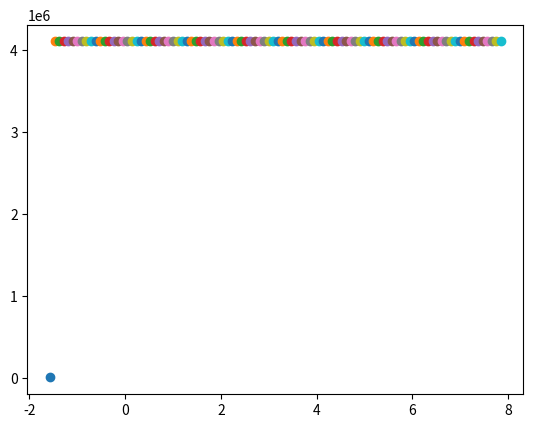
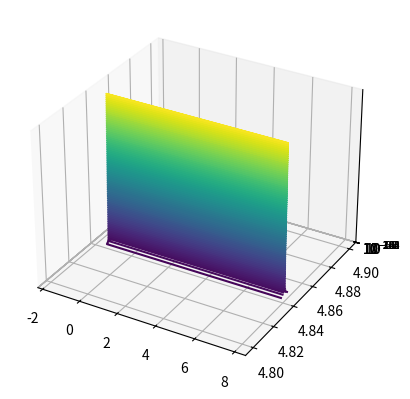

Write Python code to recreate these figures, in order.
import numpy as np
import matplotlib.pyplot as plt
from mpl_toolkits.mplot3d import Axes3D

#Initialize variables
Ls = 20e-12 #SQUID self inductance
Lj = 60e-12 #SQUID josephson inductance
Cj = 100e-15 #SQUID junction capacitance
Rsg = 100 #SQUID sub gap loss
Mc = 1e-12 #Resonator to SQUID mutual inductance
Lc = 80e-12 #SQUID couple inductance
Cc = 100e-12 #Resonator to t-line coupling capacitance
Z1 = 50
omega_r = 2*np.pi*5e9
pi = np.pi

Omegas = 2*pi*np.linspace(4.8e9,4.9e9,1000)
phis = np.linspace(-pi/2,5*pi/2,100)

Zeff = np.empty((len(phis),len(Omegas)),dtype=complex)
Z_loaded_tline = np.empty((len(phis),len(Omegas)),dtype=complex)
Ztot = np.empty((len(phis),len(Omegas)),dtype=complex)

#Now define some derived quantities
Ys = 1/Rsg + 1j*Omegas*Cj #Shunt admittance
ys = 1j*Omegas*Lj*Ys
#Ztline = 1j*50*np.tan(Omegas*(pi/(4*pi*omega_r)))
ZCc = 1/(1j*Omegas*Cc)

max_val = []
for i,phi in enumerate(phis):
  Zeff[i,:] = 1j*Omegas*(Lc-(Mc**2)/(Ls+(Lj/(np.cos(phi)+ys))))
  Z_loaded_tline[i,:] = Z1*(Zeff[i,:] + 1j*Z1*np.tan(Omegas*pi/(2*omega_r)))/(Z1 + 1j*Zeff[1,:]*np.tan(Omegas*pi/(2*omega_r)))
  Ztot[i,:] = ZCc + Z_loaded_tline[i,:]

  max_val.append(Omegas[np.argmax(np.abs(Ztot[i,:]))])
  plt.figure(7)
  plt.plot(phi,np.max(np.abs(Ztot[i,:])),'o')

phis,Omegas = np.meshgrid(phis,Omegas)
fig = plt.figure()
ax = plt.axes(projection='3d',zscale = 'log')
ax.contour3D(phis,Omegas/(2*pi)/1e9,np.transpose(np.abs(Ztot)),100,cmap='viridis')

plt.show()
#plt.figure(1)
#plt.plot(Omegas,np.abs(Ztot[i,:]))

#for i,Omega in enumerate(Omegas):
#  plt.figure(1)
#  plt.plot(phis,(np.abs(Ztot[:,i])-np.min(np.abs(Ztot[:,i])))/np.max(np.abs(Ztot[:,i]))*100)
#plt.ylabel('% Change in Impedance')
#plt.show()
